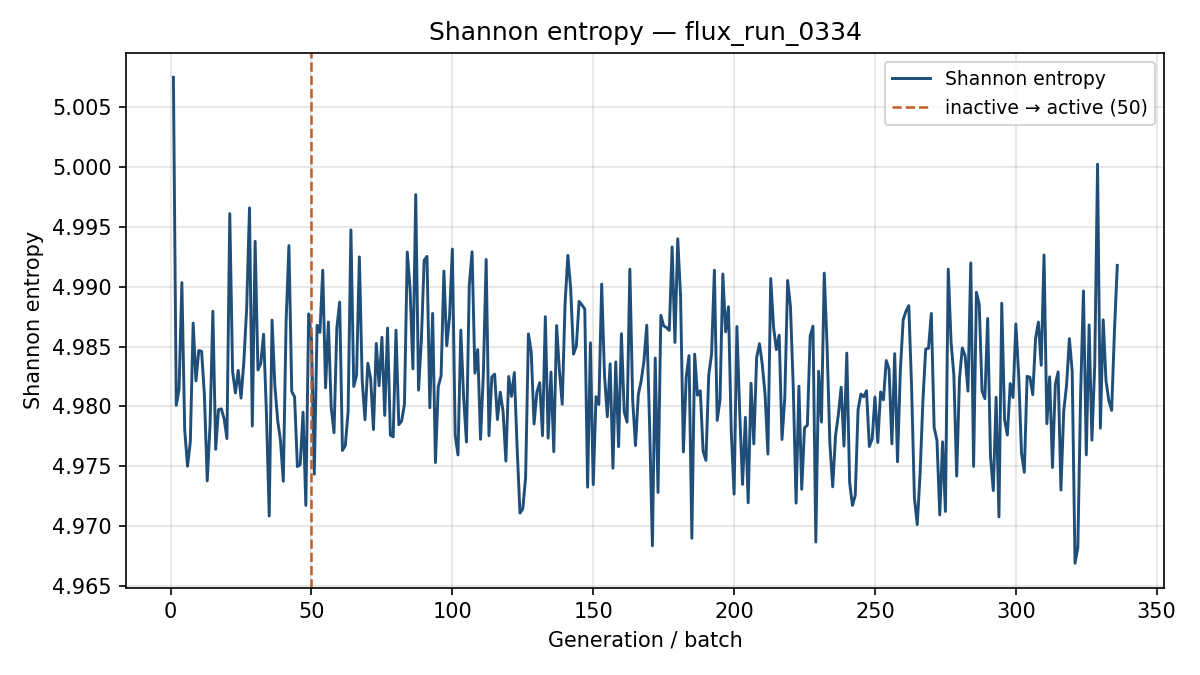

Values plotted in this chart, from the file beside it:
generation, shannon_entropy, k_generation
1, 5.007, 0.7807
2, 4.98, 0.8039
3, 4.981, 0.8038
4, 4.99, 0.7984
5, 4.978, 0.81
6, 4.975, 0.8001
7, 4.977, 0.8047
8, 4.987, 0.7909
9, 4.982, 0.7932
10, 4.985, 0.7901
11, 4.985, 0.8131
12, 4.981, 0.8067
13, 4.974, 0.8159
14, 4.978, 0.7946
15, 4.988, 0.8082
16, 4.976, 0.7995
17, 4.98, 0.7924
18, 4.98, 0.7863
19, 4.979, 0.8036
20, 4.977, 0.8074
21, 4.996, 0.7991
22, 4.983, 0.786
23, 4.981, 0.8071
24, 4.983, 0.7942
25, 4.981, 0.786
26, 4.984, 0.8038
27, 4.988, 0.7979
28, 4.997, 0.8064
29, 4.978, 0.7888
30, 4.994, 0.7965
31, 4.983, 0.7961
32, 4.984, 0.7998
33, 4.986, 0.8029
34, 4.98, 0.7987
35, 4.971, 0.8005
36, 4.987, 0.7859
37, 4.982, 0.8112
38, 4.979, 0.7963
39, 4.977, 0.7908
40, 4.974, 0.7955
41, 4.987, 0.8029
42, 4.993, 0.7903
43, 4.981, 0.8066
44, 4.981, 0.8048
45, 4.975, 0.8065
46, 4.975, 0.8101
47, 4.98, 0.7982
48, 4.972, 0.7879
49, 4.988, 0.8139
50, 4.986, 0.812
51, 4.974, 0.7895
52, 4.987, 0.7848
53, 4.986, 0.7984
54, 4.991, 0.8204
55, 4.982, 0.7882
56, 4.987, 0.7971
57, 4.98, 0.8044
58, 4.978, 0.7879
59, 4.987, 0.7889
60, 4.989, 0.8028
... 276 more rows
